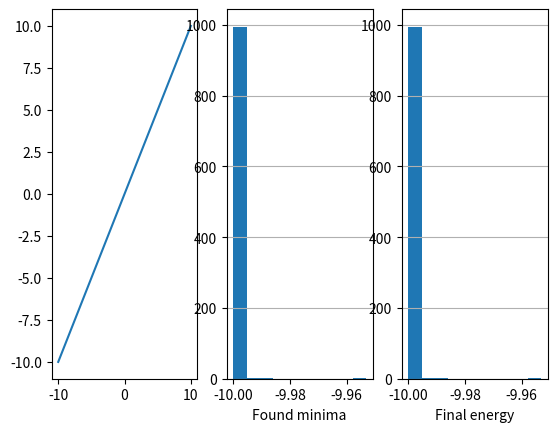

Python code for this plot:
'''
Implementation of the simulated annealing algorithm.
'''

import numpy as np
import matplotlib.pyplot as plt
from random import uniform
from math import exp, cos, sin, log

interval = (-10, 10)

# Function to optimize
def f(x):
    return log((exp(x)))

def clip(x):
    a, b = interval
    return max(min(x, b), a)

def random_start():
    a, b = interval
    return a + (b - a) * np.random.random_sample()
    #return uniform(a, b)

def cost_function(x):
    return f(x)

# Find a random point around x
def random_neighbour(x, fraction=1):
    amplitude = (max(interval) - min(interval)) * fraction / 10
    delta = (-amplitude/2) + amplitude * np.random.random_sample()
    return clip(x + delta)

def acceptance_probability(cost, new_cost, temperature):
    if new_cost < cost:
        return 1
    else:
        return np.exp(- (new_cost - cost) / temperature)

# Defines the criteria of acceptance of the new state / cost
def MetropolisCriteria(delta, temperature):
    if delta < 0:
        return True
    if(np.random.random() < exp(-delta / temperature)):
        return True
    return False

# Compute temperature of the system (cooling linearly or by step)
def temperature(fraction):
    return max(0.01, min(1, 1 - fraction))

# Annealing process
def annealing(maxsteps = 1000):
    state = random_start()
    # print("initial state: " + str(state))
    cost = cost_function(state)
    states, costs = [state], [cost]
    for step in range(maxsteps):
        fraction = step / float(maxsteps)
        T = temperature(fraction)
        new_state = random_neighbour(state, fraction)
        new_cost = cost_function(new_state)

        if(MetropolisCriteria(new_cost - cost, T)):
            state, cost = new_state, new_cost
            states.append(state)
            costs.append(cost)

    return state, cost_function(state), states, costs


found_solutions_states = []
found_solutions_costs  = []
for i in range(0, 1000):
    print("iteration " + str(i))
    state, cost, states, costs = annealing(maxsteps=1000)
    found_solutions_states.append(state)
    found_solutions_costs.append(cost)

# print(state, cost)


plt.subplot(131)
xs = np.arange(min(interval), max(interval), 0.01)
ys = (list(map(f, xs)))
plt.plot(xs, ys)
plt.subplot(132)
n, bins, patches = plt.hist(x=found_solutions_states)
plt.grid(axis='y')
plt.xlabel('Found minima')
maxfreq = n.max()
plt.subplot(133)
n, bins, patches = plt.hist(x=found_solutions_costs)
plt.grid(axis='y')
plt.xlabel('Final energy')
maxfreq = n.max()
plt.show()


# import dwave_networkx
# import networkx
# import dimod
# g = networkx.Graph()
# g.add_weighted_edges_from({(0, 1, .1), (0, 2, .5), (0, 3, .1), (1, 2, .1),(1, 3, .5), (2, 3, .1)})
#
# dwave_networkx.algorithms.traveling_salesperson(g, dimod.ExactSolver(), start=0)

#
# # plt.figure()
# # plt.subplot(131)
# # plt.plot(states)
# # plt.subplot(132)
# # plt.plot(costs)
# # plt.subplot(133)
# # # Plot the minimal value found
# # xs = np.arange(min(interval), max(interval), 0.01)
# # ys = (list(map(f, xs)))
# # plt.plot(xs, ys)
# # plt.axvline(x=state, color='r')
# # plt.show()